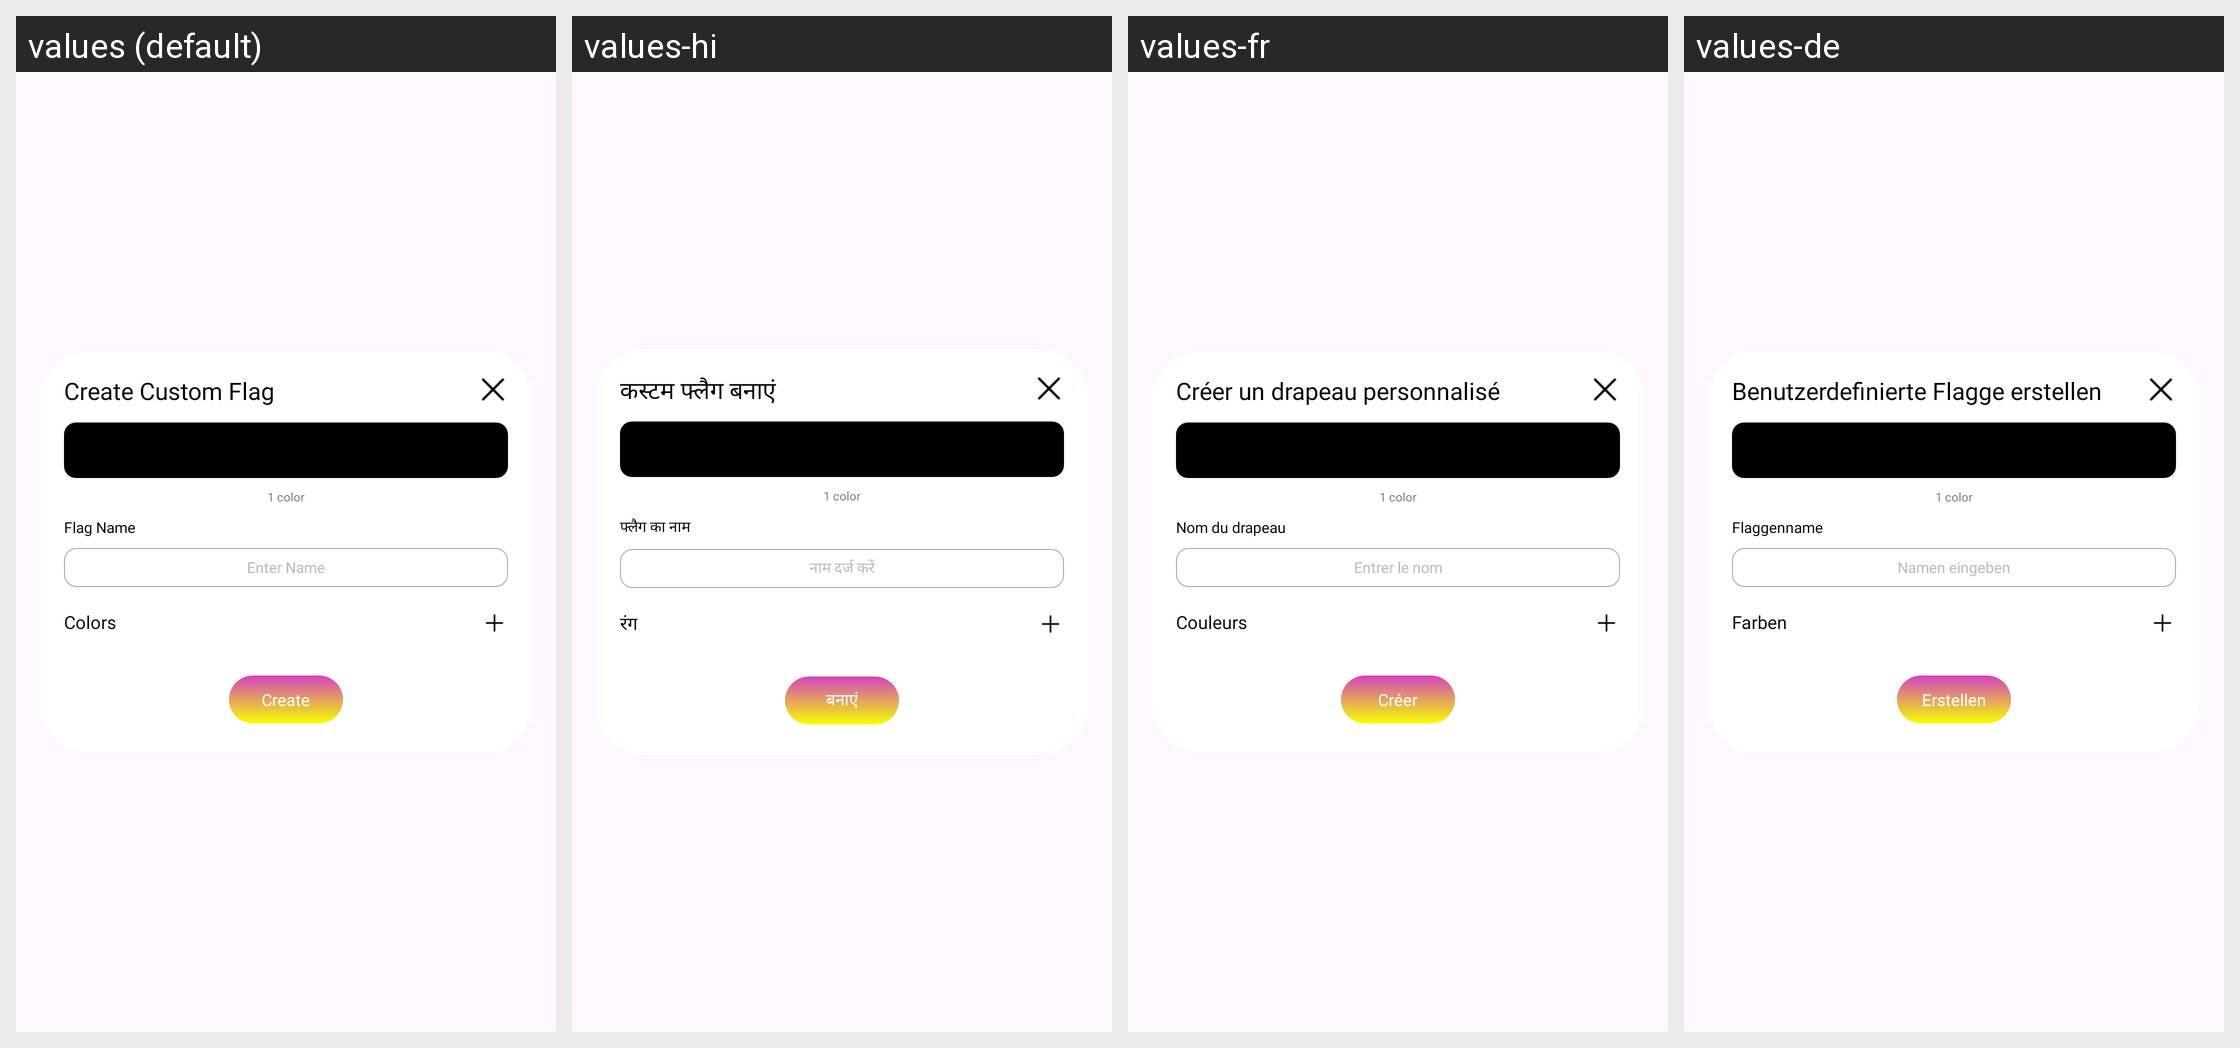

This grid shows one Android layout under several languages. Give, for every string resource on the screen, its name, the default text and each shown locale's text.
Android screen res/layout/dialog_create_custom_flag.xml rendered under 4 locales, left to right: values (default), values-hi, values-fr, values-de. Device: Nexus 5 (rendered at 1080×1920; each locale shown at half size, 540×960, under a caption strip naming it); theme Theme.BaseProject.
Other locales in the repository, not shown: values-es, values-in, values-pt.
Strings drawn on this screen, with the default value and each locale's value (text and hints the layout hard-codes, and strings that could not be matched under every locale, appear in the picture but are not listed):

pride_create_custom_flag
  values: Create Custom Flag
  values-hi: कस्टम फ्लैग बनाएं
  values-fr: Créer un drapeau personnalisé
  values-de: Benutzerdefinierte Flagge erstellen

pride_flag_name
  values: Flag Name
  values-hi: फ्लैग का नाम
  values-fr: Nom du drapeau
  values-de: Flaggenname

pride_enter_name
  values: Enter Name
  values-hi: नाम दर्ज करें
  values-fr: Entrer le nom
  values-de: Namen eingeben

pride_colors
  values: Colors
  values-hi: रंग
  values-fr: Couleurs
  values-de: Farben

pride_create
  values: Create
  values-hi: बनाएं
  values-fr: Créer
  values-de: Erstellen
